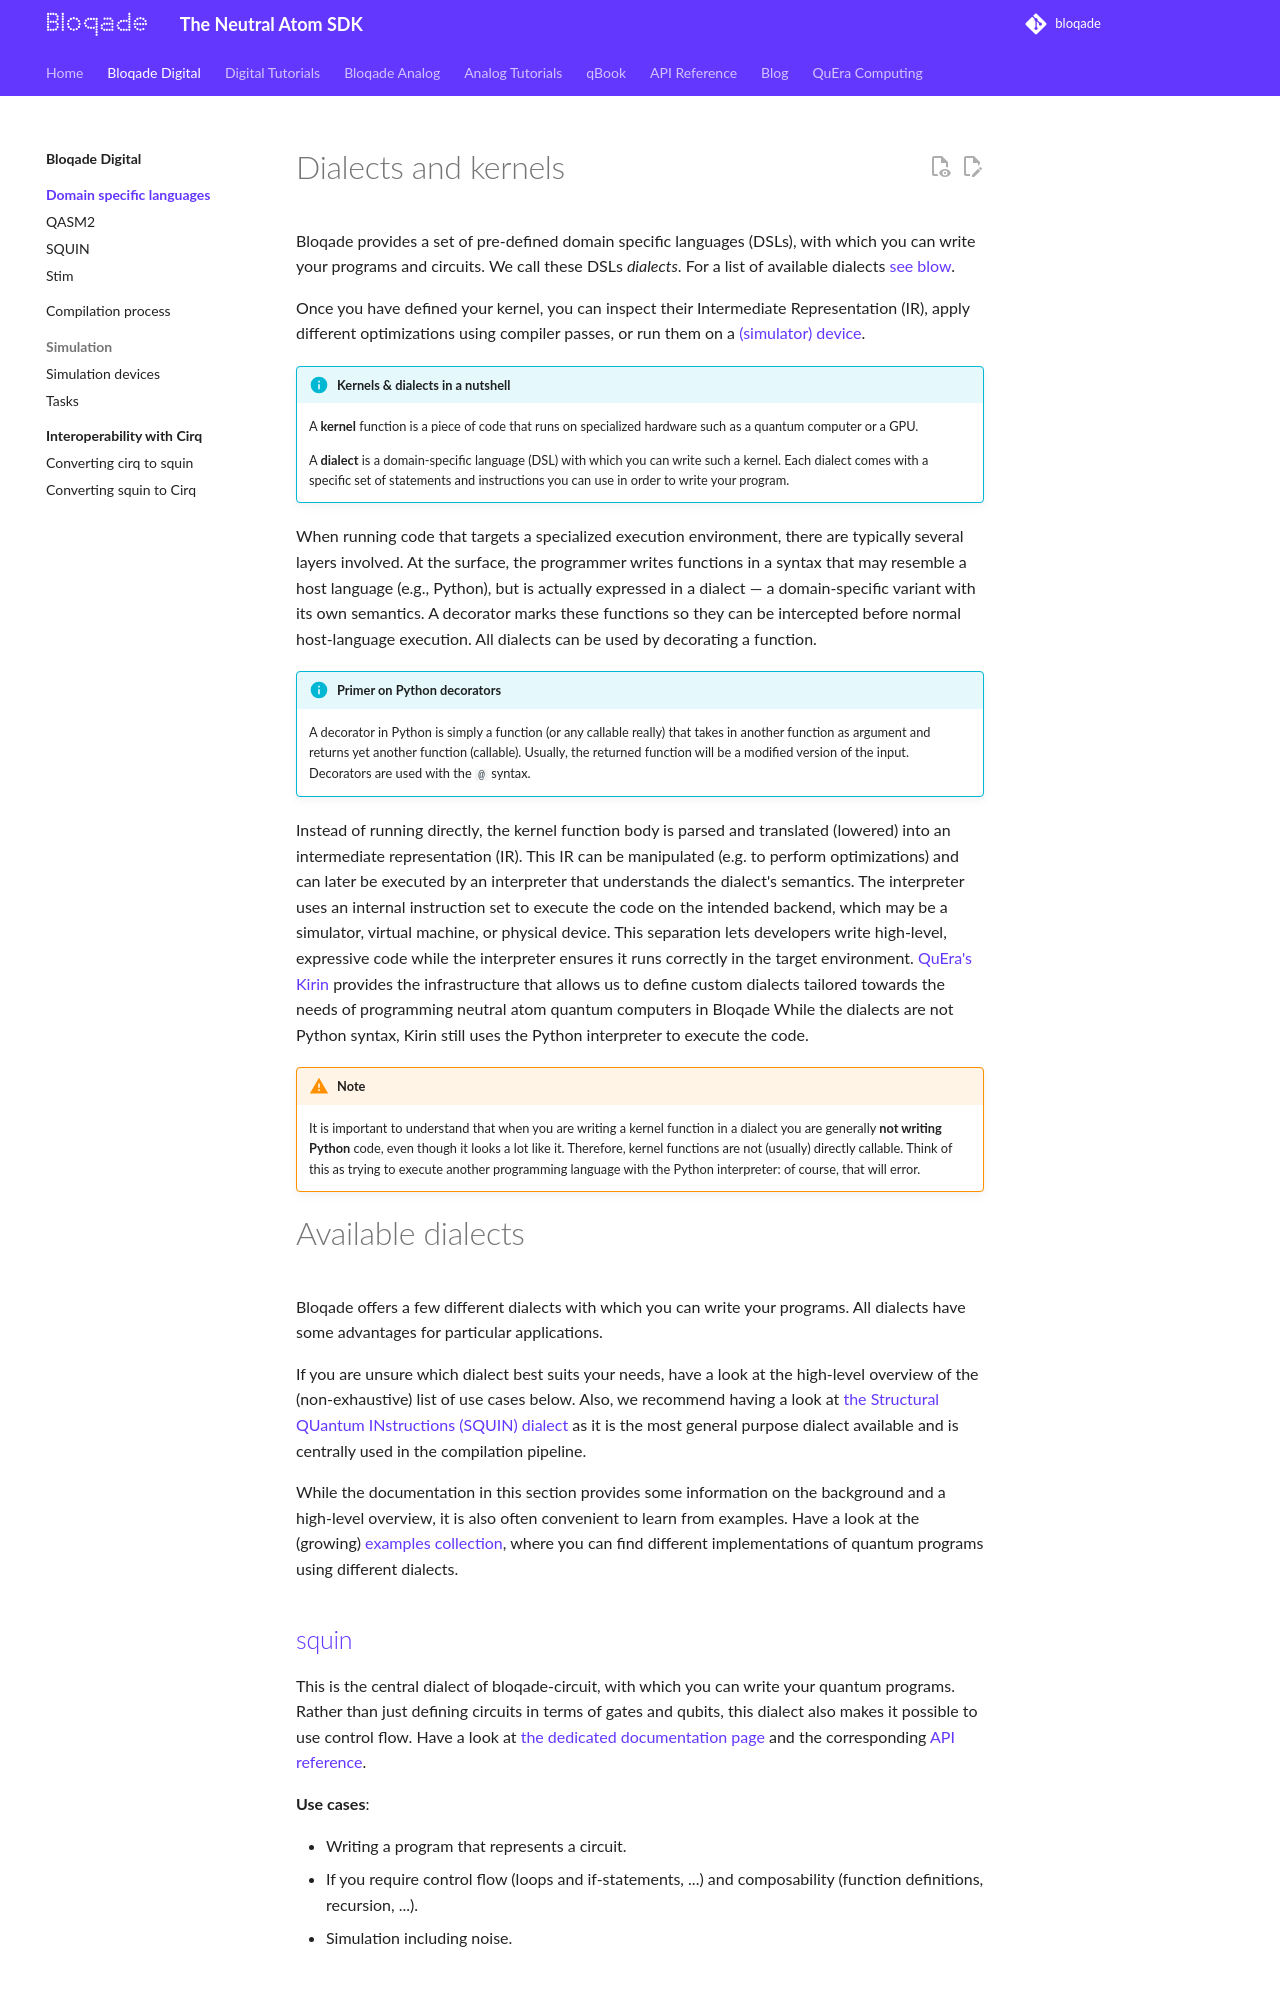

repository: QuEraComputing/bloqade · page: dev/digital/dialects_and_kernels/index.html · generator: mkdocs

# Dialects and kernels

Bloqade provides a set of pre-defined domain specific languages (DSLs), with which you can write your programs and circuits.
We call these DSLs *dialects*.
For a list of available dialects [see blow](#available-dialects).

Once you have defined your kernel, you can inspect their Intermediate Representation (IR), apply different optimizations using compiler passes, or run them on a [(simulator) device](../simulator_device/simulator_device.md).

!!! info "Kernels & dialects in a nutshell"
    A **kernel** function is a piece of code that runs on specialized hardware such as a quantum computer or a GPU.

    A **dialect** is a domain-specific language (DSL) with which you can write such a kernel.
    Each dialect comes with a specific set of statements and instructions you can use in order to write your program.


When running code that targets a specialized execution environment, there are typically several layers involved.
At the surface, the programmer writes functions in a syntax that may resemble a host language (e.g., Python), but is actually expressed in a dialect — a domain-specific variant with its own semantics.
A decorator marks these functions so they can be intercepted before normal host-language execution.
All dialects can be used by decorating a function.

!!! info "Primer on Python decorators"
    A decorator in Python is simply a function (or any callable really) that takes in another function as argument and returns yet another function (callable).
    Usually, the returned function will be a modified version of the input.
    Decorators are used with the `@` syntax.


Instead of running directly, the kernel function body is parsed and translated (lowered) into an intermediate representation (IR).
This IR can be manipulated (e.g. to perform optimizations) and can later be executed by an interpreter that understands the dialect's semantics.
The interpreter uses an internal instruction set to execute the code on the intended backend, which may be a simulator, virtual machine, or physical device.
This separation lets developers write high-level, expressive code while the interpreter ensures it runs correctly in the target environment.
[QuEra's Kirin](https://queracomputing.github.io/kirin/latest/) provides the infrastructure that allows us to define custom dialects tailored towards the needs of programming neutral atom quantum computers in Bloqade
While the dialects are not Python syntax, Kirin still uses the Python interpreter to execute the code.


!!! warning "Note"
    It is important to understand that when you are writing a kernel function in a dialect you are generally **not writing Python** code, even though it looks a lot like it.
    Therefore, kernel functions are not (usually) directly callable.
    Think of this as trying to execute another programming language with the Python interpreter: of course, that will error.


# Available dialects

Bloqade offers a few different dialects with which you can write your programs.
All dialects have some advantages for particular applications.

If you are unsure which dialect best suits your needs, have a look at the high-level overview of the (non-exhaustive) list of use cases below.
Also, we recommend having a look at [the Structural QUantum INstructions (SQUIN) dialect](./squin.md) as it is the most general purpose dialect available and is centrally used in the compilation pipeline.

While the documentation in this section provides some information on the background and a high-level overview, it is also often convenient to learn from examples.
Have a look at the (growing) [examples collection](../examples/), where you can find different implementations of quantum programs using different dialects.
